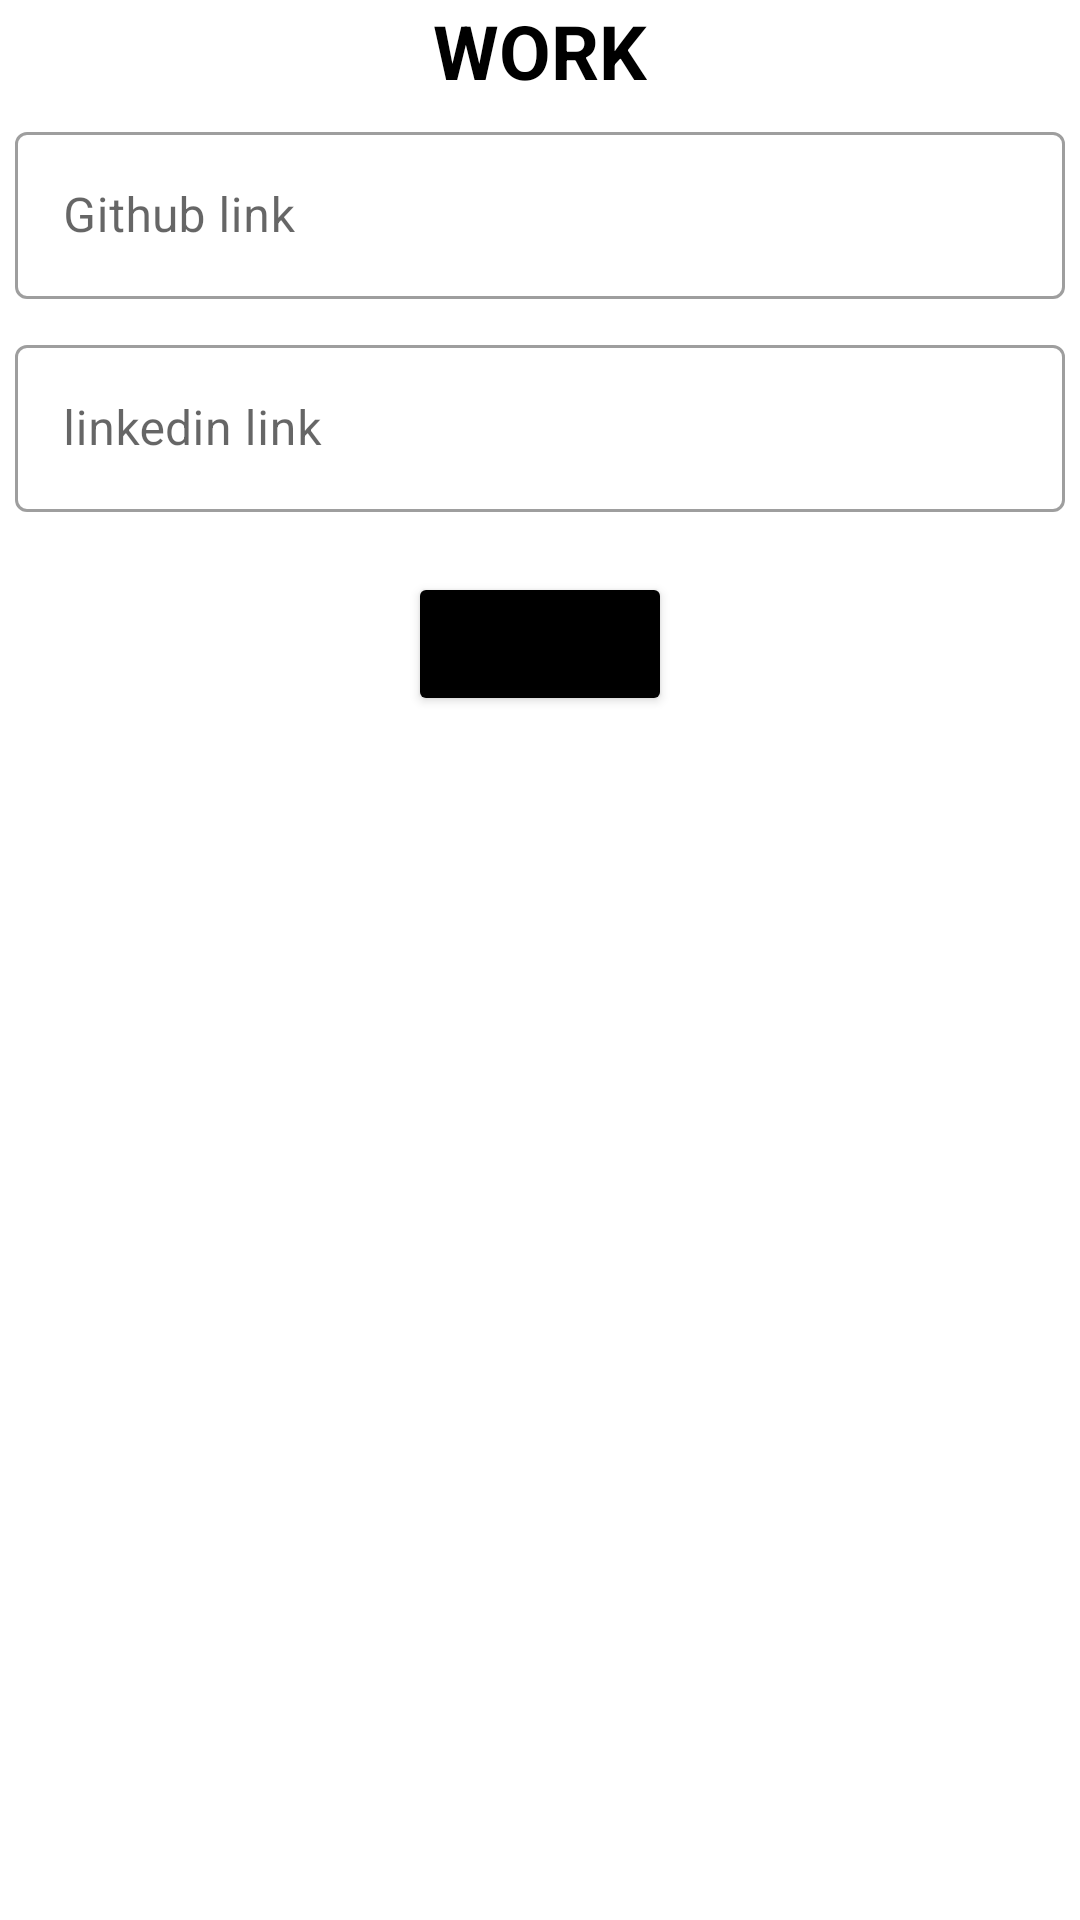

Here is an Android app screen rendered from its layout file. Give the layout XML and the strings, colors and styles it references.
<!-- AndroidManifest.xml: application theme Theme.RESUMEBUILDER -->
<!-- res/layout/activity_work.xml -->
<?xml version="1.0" encoding="utf-8"?>
<LinearLayout xmlns:android="http://schemas.android.com/apk/res/android"
    xmlns:app="http://schemas.android.com/apk/res-auto"
    xmlns:tools="http://schemas.android.com/tools"
    android:layout_width="match_parent"
    android:layout_height="match_parent"
    android:orientation="vertical"
    tools:context=".Work">
    <TextView
        android:layout_width="wrap_content"
        android:layout_height="wrap_content"
        android:text="WORK"
        android:textSize="25dp"
        android:textStyle="bold"
        android:layout_gravity="center"
        android:textColor="@color/black"/>
    <LinearLayout
        android:layout_width="match_parent"
        android:layout_height="wrap_content">
        <com.google.android.material.textfield.TextInputLayout
            android:layout_width="match_parent"
            android:layout_height="wrap_content"
            android:layout_margin="5dp"
            style="@style/Widget.MaterialComponents.TextInputLayout.OutlinedBox"
            android:hint="Github link"
            app:hintTextColor="@color/black">
            <com.google.android.material.textfield.TextInputEditText
                android:id="@+id/github"
                android:layout_width="match_parent"
                android:layout_height="wrap_content"/>
        </com.google.android.material.textfield.TextInputLayout>
    </LinearLayout>
    <LinearLayout
        android:layout_width="match_parent"
        android:layout_height="wrap_content">
        <com.google.android.material.textfield.TextInputLayout
            android:layout_width="match_parent"
            android:layout_height="wrap_content"
            android:layout_margin="5dp"
            style="@style/Widget.MaterialComponents.TextInputLayout.OutlinedBox"
            android:hint="linkedin link"
            app:hintTextColor="@color/black">
            <com.google.android.material.textfield.TextInputEditText
                android:id="@+id/linkedin"
                android:layout_width="match_parent"
                android:layout_height="wrap_content"/>
        </com.google.android.material.textfield.TextInputLayout>
    </LinearLayout>
    <Button
        android:layout_height="wrap_content"
        android:layout_gravity="center"
        android:backgroundTint="@color/black"
        android:id="@+id/next"
        android:layout_width="wrap_content"
        android:text="next"
        android:layout_margin="15dp"/>
</LinearLayout>
<!-- resources referenced by this layout -->
<resources>
  <style name="Theme.RESUMEBUILDER" parent="Theme.MaterialComponents.DayNight.NoActionBar">
          
          <item name="colorPrimary">@color/purple_500</item>
          <item name="colorPrimaryVariant">@color/purple_700</item>
          <item name="colorOnPrimary">@color/white</item>
          
          <item name="colorSecondary">@color/teal_200</item>
          <item name="colorSecondaryVariant">@color/teal_700</item>
          <item name="colorOnSecondary">@color/black</item>
          
          <item name="android:statusBarColor" tools:targetApi="l">?attr/colorPrimaryVariant</item>
          
      </style>
  <!-- not gathered from this repository: default colours our renderer supplied (Android Studio template values) -->
  <color name="purple_500">#FF6200EE</color>
  <color name="purple_700">#FF3700B3</color>
  <color name="teal_200">#FF03DAC5</color>
  <color name="teal_700">#FF018786</color>
  <color name="black">#FF000000</color>
  <color name="white">#FFFFFFFF</color>
</resources>
